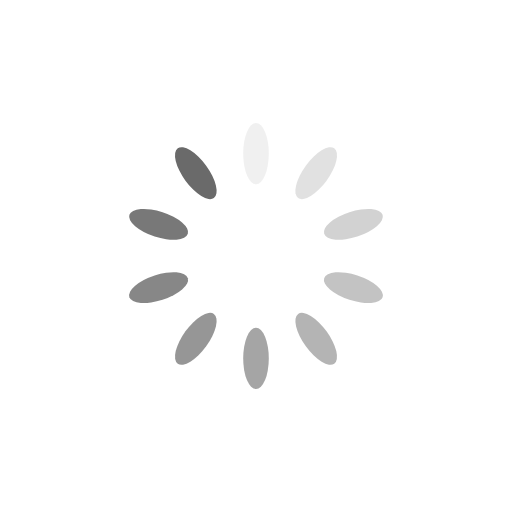
t = 0.00 s
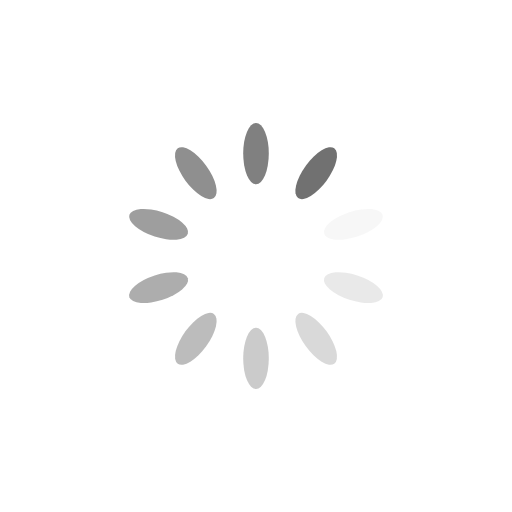
t = 0.23 s
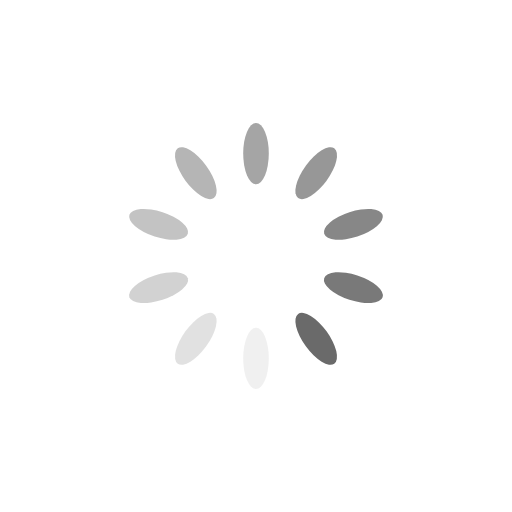
t = 0.46 s
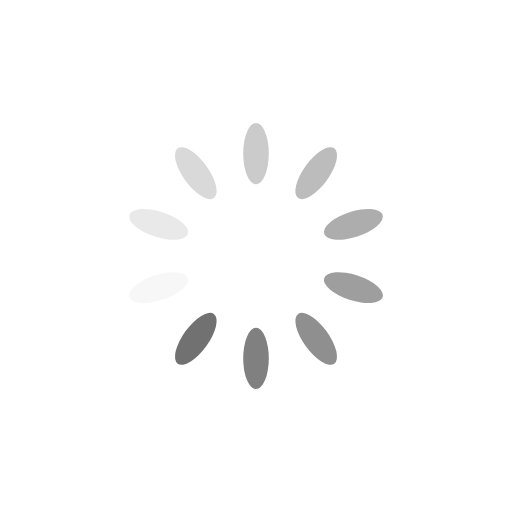
t = 0.69 s

The animated SVG that drew these frames (rendered in a browser with its animation timeline set to each time). Animation: 10 SMIL elements (animate=10); one cycle of 0.92 s, repeats indefinitely.

<svg xmlns="http://www.w3.org/2000/svg" xmlns:xlink="http://www.w3.org/1999/xlink" style="margin: auto; background: rgb(255, 255, 255); display: block;" width="200px" height="200px" viewBox="0 0 100 100" preserveAspectRatio="xMidYMid">
<g transform="rotate(0 50 50)">
  <rect x="47.5" y="24" rx="2.5" ry="6" width="5" height="12" fill="#6a6a6a">
    <animate attributeName="opacity" values="1;0" keyTimes="0;1" dur="0.9174311926605504s" begin="-0.8256880733944953s" repeatCount="indefinite"></animate>
  </rect>
</g><g transform="rotate(36 50 50)">
  <rect x="47.5" y="24" rx="2.5" ry="6" width="5" height="12" fill="#6a6a6a">
    <animate attributeName="opacity" values="1;0" keyTimes="0;1" dur="0.9174311926605504s" begin="-0.7339449541284403s" repeatCount="indefinite"></animate>
  </rect>
</g><g transform="rotate(72 50 50)">
  <rect x="47.5" y="24" rx="2.5" ry="6" width="5" height="12" fill="#6a6a6a">
    <animate attributeName="opacity" values="1;0" keyTimes="0;1" dur="0.9174311926605504s" begin="-0.6422018348623852s" repeatCount="indefinite"></animate>
  </rect>
</g><g transform="rotate(108 50 50)">
  <rect x="47.5" y="24" rx="2.5" ry="6" width="5" height="12" fill="#6a6a6a">
    <animate attributeName="opacity" values="1;0" keyTimes="0;1" dur="0.9174311926605504s" begin="-0.5504587155963303s" repeatCount="indefinite"></animate>
  </rect>
</g><g transform="rotate(144 50 50)">
  <rect x="47.5" y="24" rx="2.5" ry="6" width="5" height="12" fill="#6a6a6a">
    <animate attributeName="opacity" values="1;0" keyTimes="0;1" dur="0.9174311926605504s" begin="-0.4587155963302752s" repeatCount="indefinite"></animate>
  </rect>
</g><g transform="rotate(180 50 50)">
  <rect x="47.5" y="24" rx="2.5" ry="6" width="5" height="12" fill="#6a6a6a">
    <animate attributeName="opacity" values="1;0" keyTimes="0;1" dur="0.9174311926605504s" begin="-0.36697247706422015s" repeatCount="indefinite"></animate>
  </rect>
</g><g transform="rotate(216 50 50)">
  <rect x="47.5" y="24" rx="2.5" ry="6" width="5" height="12" fill="#6a6a6a">
    <animate attributeName="opacity" values="1;0" keyTimes="0;1" dur="0.9174311926605504s" begin="-0.27522935779816515s" repeatCount="indefinite"></animate>
  </rect>
</g><g transform="rotate(252 50 50)">
  <rect x="47.5" y="24" rx="2.5" ry="6" width="5" height="12" fill="#6a6a6a">
    <animate attributeName="opacity" values="1;0" keyTimes="0;1" dur="0.9174311926605504s" begin="-0.18348623853211007s" repeatCount="indefinite"></animate>
  </rect>
</g><g transform="rotate(288 50 50)">
  <rect x="47.5" y="24" rx="2.5" ry="6" width="5" height="12" fill="#6a6a6a">
    <animate attributeName="opacity" values="1;0" keyTimes="0;1" dur="0.9174311926605504s" begin="-0.09174311926605504s" repeatCount="indefinite"></animate>
  </rect>
</g><g transform="rotate(324 50 50)">
  <rect x="47.5" y="24" rx="2.5" ry="6" width="5" height="12" fill="#6a6a6a">
    <animate attributeName="opacity" values="1;0" keyTimes="0;1" dur="0.9174311926605504s" begin="0s" repeatCount="indefinite"></animate>
  </rect>
</g>
</svg>
